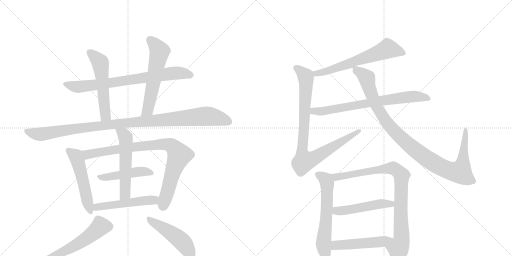
t = 0.00 s
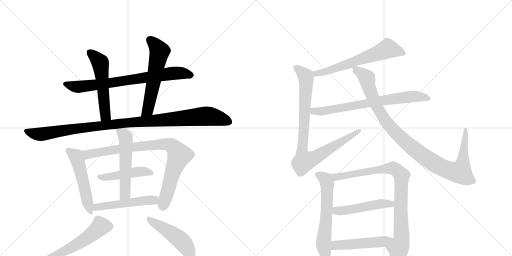
t = 3.02 s
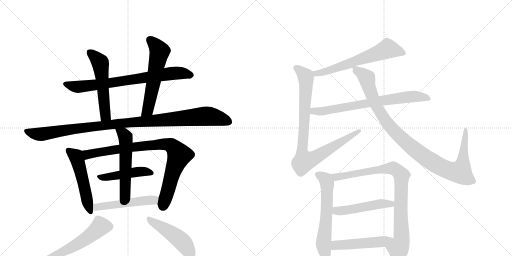
t = 6.04 s
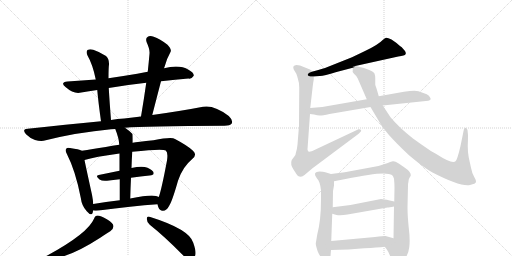
t = 9.05 s
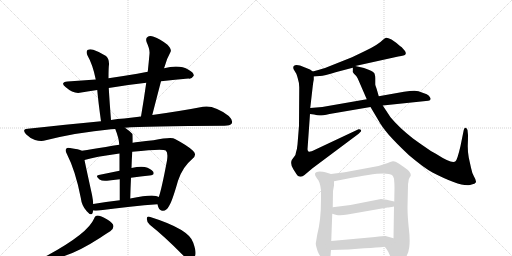
t = 12.07 s
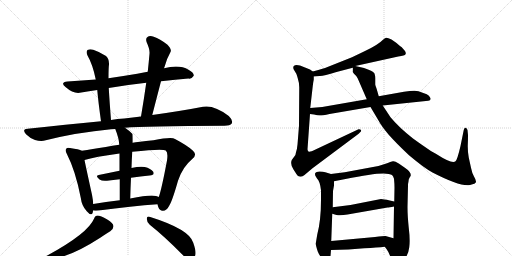
t = 15.09 s

The animated SVG that drew these frames (rendered in a browser with its animation timeline set to each time). Animation: 19 CSS @keyframes rules; one cycle of 15.09 s.

<svg version="1.1" viewBox="0 0 2048 1024" xmlns="http://www.w3.org/2000/svg">
  <g stroke="lightgray" stroke-dasharray="1,1" stroke-width="1" transform="scale(4, 4)">
    <line x1="0" y1="0" x2="256" y2="256"></line>
    <line x1="256" y1="0" x2="0" y2="256"></line>
    <line x1="128" y1="0" x2="128" y2="256"></line>
    <line x1="0" y1="128" x2="256" y2="128"></line>
    <line x1="256" y1="0" x2="512" y2="256"></line>
    <line x1="512" y1="0" x2="256" y2="256"></line>
    <line x1="384" y1="0" x2="384" y2="256"></line>
    <line x1="256" y1="128" x2="512" y2="128"></line>
  </g>
<g transform="scale(1, -1) translate(0, -850)">
   <style type="text/css">
    @keyframes keyframes0 {
      from {
       stroke: black;
       stroke-dashoffset: 761;
       stroke-width: 128;
       }
       71% {
       animation-timing-function: step-end;
       stroke: black;
       stroke-dashoffset: 0;
       stroke-width: 128;
       }
       to {
       stroke: black;
       stroke-width: 1024;
       }
       }
       #make-me-a-hanzi-animation-0 {
         animation: keyframes0 0.869303s both;
         animation-delay: 0.000000s;
         animation-timing-function: linear;
       }
    @keyframes keyframes1 {
      from {
       stroke: black;
       stroke-dashoffset: 545;
       stroke-width: 128;
       }
       64% {
       animation-timing-function: step-end;
       stroke: black;
       stroke-dashoffset: 0;
       stroke-width: 128;
       }
       to {
       stroke: black;
       stroke-width: 1024;
       }
       }
       #make-me-a-hanzi-animation-1 {
         animation: keyframes1 0.693522s both;
         animation-delay: 0.869303s;
         animation-timing-function: linear;
       }
    @keyframes keyframes2 {
      from {
       stroke: black;
       stroke-dashoffset: 580;
       stroke-width: 128;
       }
       65% {
       animation-timing-function: step-end;
       stroke: black;
       stroke-dashoffset: 0;
       stroke-width: 128;
       }
       to {
       stroke: black;
       stroke-width: 1024;
       }
       }
       #make-me-a-hanzi-animation-2 {
         animation: keyframes2 0.722005s both;
         animation-delay: 1.562826s;
         animation-timing-function: linear;
       }
    @keyframes keyframes3 {
      from {
       stroke: black;
       stroke-dashoffset: 1074;
       stroke-width: 128;
       }
       78% {
       animation-timing-function: step-end;
       stroke: black;
       stroke-dashoffset: 0;
       stroke-width: 128;
       }
       to {
       stroke: black;
       stroke-width: 1024;
       }
       }
       #make-me-a-hanzi-animation-3 {
         animation: keyframes3 1.124023s both;
         animation-delay: 2.284831s;
         animation-timing-function: linear;
       }
    @keyframes keyframes4 {
      from {
       stroke: black;
       stroke-dashoffset: 520;
       stroke-width: 128;
       }
       63% {
       animation-timing-function: step-end;
       stroke: black;
       stroke-dashoffset: 0;
       stroke-width: 128;
       }
       to {
       stroke: black;
       stroke-width: 1024;
       }
       }
       #make-me-a-hanzi-animation-4 {
         animation: keyframes4 0.673177s both;
         animation-delay: 3.408854s;
         animation-timing-function: linear;
       }
    @keyframes keyframes5 {
      from {
       stroke: black;
       stroke-dashoffset: 877;
       stroke-width: 128;
       }
       74% {
       animation-timing-function: step-end;
       stroke: black;
       stroke-dashoffset: 0;
       stroke-width: 128;
       }
       to {
       stroke: black;
       stroke-width: 1024;
       }
       }
       #make-me-a-hanzi-animation-5 {
         animation: keyframes5 0.963704s both;
         animation-delay: 4.082031s;
         animation-timing-function: linear;
       }
    @keyframes keyframes6 {
      from {
       stroke: black;
       stroke-dashoffset: 465;
       stroke-width: 128;
       }
       60% {
       animation-timing-function: step-end;
       stroke: black;
       stroke-dashoffset: 0;
       stroke-width: 128;
       }
       to {
       stroke: black;
       stroke-width: 1024;
       }
       }
       #make-me-a-hanzi-animation-6 {
         animation: keyframes6 0.628418s both;
         animation-delay: 5.045736s;
         animation-timing-function: linear;
       }
    @keyframes keyframes7 {
      from {
       stroke: black;
       stroke-dashoffset: 551;
       stroke-width: 128;
       }
       64% {
       animation-timing-function: step-end;
       stroke: black;
       stroke-dashoffset: 0;
       stroke-width: 128;
       }
       to {
       stroke: black;
       stroke-width: 1024;
       }
       }
       #make-me-a-hanzi-animation-7 {
         animation: keyframes7 0.698405s both;
         animation-delay: 5.674154s;
         animation-timing-function: linear;
       }
    @keyframes keyframes8 {
      from {
       stroke: black;
       stroke-dashoffset: 510;
       stroke-width: 128;
       }
       62% {
       animation-timing-function: step-end;
       stroke: black;
       stroke-dashoffset: 0;
       stroke-width: 128;
       }
       to {
       stroke: black;
       stroke-width: 1024;
       }
       }
       #make-me-a-hanzi-animation-8 {
         animation: keyframes8 0.665039s both;
         animation-delay: 6.372559s;
         animation-timing-function: linear;
       }
    @keyframes keyframes9 {
      from {
       stroke: black;
       stroke-dashoffset: 530;
       stroke-width: 128;
       }
       63% {
       animation-timing-function: step-end;
       stroke: black;
       stroke-dashoffset: 0;
       stroke-width: 128;
       }
       to {
       stroke: black;
       stroke-width: 1024;
       }
       }
       #make-me-a-hanzi-animation-9 {
         animation: keyframes9 0.681315s both;
         animation-delay: 7.037598s;
         animation-timing-function: linear;
       }
    @keyframes keyframes10 {
      from {
       stroke: black;
       stroke-dashoffset: 478;
       stroke-width: 128;
       }
       61% {
       animation-timing-function: step-end;
       stroke: black;
       stroke-dashoffset: 0;
       stroke-width: 128;
       }
       to {
       stroke: black;
       stroke-width: 1024;
       }
       }
       #make-me-a-hanzi-animation-10 {
         animation: keyframes10 0.638997s both;
         animation-delay: 7.718913s;
         animation-timing-function: linear;
       }
    @keyframes keyframes11 {
      from {
       stroke: black;
       stroke-dashoffset: 631;
       stroke-width: 128;
       }
       67% {
       animation-timing-function: step-end;
       stroke: black;
       stroke-dashoffset: 0;
       stroke-width: 128;
       }
       to {
       stroke: black;
       stroke-width: 1024;
       }
       }
       #make-me-a-hanzi-animation-11 {
         animation: keyframes11 0.763509s both;
         animation-delay: 8.357910s;
         animation-timing-function: linear;
       }
    @keyframes keyframes12 {
      from {
       stroke: black;
       stroke-dashoffset: 899;
       stroke-width: 128;
       }
       75% {
       animation-timing-function: step-end;
       stroke: black;
       stroke-dashoffset: 0;
       stroke-width: 128;
       }
       to {
       stroke: black;
       stroke-width: 1024;
       }
       }
       #make-me-a-hanzi-animation-12 {
         animation: keyframes12 0.981608s both;
         animation-delay: 9.121419s;
         animation-timing-function: linear;
       }
    @keyframes keyframes13 {
      from {
       stroke: black;
       stroke-dashoffset: 726;
       stroke-width: 128;
       }
       70% {
       animation-timing-function: step-end;
       stroke: black;
       stroke-dashoffset: 0;
       stroke-width: 128;
       }
       to {
       stroke: black;
       stroke-width: 1024;
       }
       }
       #make-me-a-hanzi-animation-13 {
         animation: keyframes13 0.840820s both;
         animation-delay: 10.103027s;
         animation-timing-function: linear;
       }
    @keyframes keyframes14 {
      from {
       stroke: black;
       stroke-dashoffset: 1041;
       stroke-width: 128;
       }
       77% {
       animation-timing-function: step-end;
       stroke: black;
       stroke-dashoffset: 0;
       stroke-width: 128;
       }
       to {
       stroke: black;
       stroke-width: 1024;
       }
       }
       #make-me-a-hanzi-animation-14 {
         animation: keyframes14 1.097168s both;
         animation-delay: 10.943848s;
         animation-timing-function: linear;
       }
    @keyframes keyframes15 {
      from {
       stroke: black;
       stroke-dashoffset: 623;
       stroke-width: 128;
       }
       67% {
       animation-timing-function: step-end;
       stroke: black;
       stroke-dashoffset: 0;
       stroke-width: 128;
       }
       to {
       stroke: black;
       stroke-width: 1024;
       }
       }
       #make-me-a-hanzi-animation-15 {
         animation: keyframes15 0.756999s both;
         animation-delay: 12.041016s;
         animation-timing-function: linear;
       }
    @keyframes keyframes16 {
      from {
       stroke: black;
       stroke-dashoffset: 896;
       stroke-width: 128;
       }
       74% {
       animation-timing-function: step-end;
       stroke: black;
       stroke-dashoffset: 0;
       stroke-width: 128;
       }
       to {
       stroke: black;
       stroke-width: 1024;
       }
       }
       #make-me-a-hanzi-animation-16 {
         animation: keyframes16 0.979167s both;
         animation-delay: 12.798014s;
         animation-timing-function: linear;
       }
    @keyframes keyframes17 {
      from {
       stroke: black;
       stroke-dashoffset: 495;
       stroke-width: 128;
       }
       62% {
       animation-timing-function: step-end;
       stroke: black;
       stroke-dashoffset: 0;
       stroke-width: 128;
       }
       to {
       stroke: black;
       stroke-width: 1024;
       }
       }
       #make-me-a-hanzi-animation-17 {
         animation: keyframes17 0.652832s both;
         animation-delay: 13.777181s;
         animation-timing-function: linear;
       }
    @keyframes keyframes18 {
      from {
       stroke: black;
       stroke-dashoffset: 500;
       stroke-width: 128;
       }
       62% {
       animation-timing-function: step-end;
       stroke: black;
       stroke-dashoffset: 0;
       stroke-width: 128;
       }
       to {
       stroke: black;
       stroke-width: 1024;
       }
       }
       #make-me-a-hanzi-animation-18 {
         animation: keyframes18 0.656901s both;
         animation-delay: 14.430013s;
         animation-timing-function: linear;
       }
</style>
<path d="M 644 525 Q 702 532 754 536 Q 766 533 775 547 Q 776 559 754 571 Q 718 593 656 577 L 591 563 Q 569 560 549 555 Q 489 545 434 537 L 383 532 Q 328 529 270 524 Q 239 521 262 502 Q 296 472 325 480 Q 355 486 389 490 L 435 498 Q 504 510 585 519 L 644 525 Z" fill="lightgray"></path> 
<path d="M 434 537 Q 434 580 436 592 Q 437 614 424 626 Q 400 642 373 651 Q 360 655 350 650 Q 343 643 350 628 Q 371 592 383 532 L 389 490 Q 393 444 404 365 C 408 335 446 340 444 370 Q 438 446 435 498 L 434 537 Z" fill="lightgray"></path> 
<path d="M 609 390 L 644 525 L 656 577 Q 657 580 658 582 Q 668 618 682 642 Q 688 652 670 671 Q 639 695 615 703 Q 599 710 590 702 Q 581 696 587 680 Q 600 652 598 635 Q 595 601 591 563 L 585 519 Q 576 455 564 384 C 559 354 601 361 609 390 Z" fill="lightgray"></path> 
<path d="M 500 339 Q 578 346 898 347 Q 920 347 927 356 Q 933 369 915 386 Q 857 431 812 423 Q 730 407 609 390 L 564 384 Q 531 381 497 376 Q 470 375 444 370 L 404 365 Q 265 352 111 335 Q 86 334 104 313 Q 120 297 140 290 Q 165 283 183 289 Q 306 320 444 333 Q 451 334 461 334 L 500 339 Z" fill="lightgray"></path> 
<path d="M 327 247 Q 317 253 280 258 Q 268 261 265 255 Q 259 249 268 233 Q 302 167 323 59 Q 327 26 347 5 Q 366 -17 371 0 Q 372 4 372 8 L 373 34 Q 372 50 368 71 Q 346 171 338 210 C 332 239 331 245 327 247 Z" fill="lightgray"></path> 
<path d="M 630 33 Q 631 29 633 22 Q 639 6 652 7 Q 667 8 675 24 Q 688 42 712 127 Q 730 182 769 214 Q 790 230 772 247 Q 753 266 700 294 Q 687 303 614 289 Q 548 283 531 279 L 477 271 Q 449 268 423 262 Q 368 253 327 247 C 297 243 309 202 338 210 Q 378 223 478 236 L 529 243 Q 650 256 663 248 Q 673 241 668 208 Q 646 91 635 62 L 630 33 Z" fill="lightgray"></path> 
<path d="M 524 139 Q 563 145 598 148 Q 620 149 613 163 Q 603 176 579 182 Q 560 186 526 178 L 478 167 L 395 150 Q 379 147 398 132 Q 408 125 428 127 Q 453 131 479 133 L 524 139 Z" fill="lightgray"></path> 
<path d="M 531 279 Q 531 312 530 314 Q 515 329 500 339 C 476 356 450 362 461 334 Q 476 297 477 271 L 478 236 L 478 167 L 479 133 L 479 49 C 479 19 520 26 521 56 Q 522 99 524 139 L 526 178 Q 527 212 529 243 L 531 279 Z" fill="lightgray"></path> 
<path d="M 372 8 Q 382 7 395 8 Q 528 26 630 33 C 660 35 663 50 635 62 Q 631 65 624 66 Q 600 72 521 56 L 479 49 Q 422 43 373 34 C 343 29 342 10 372 8 Z" fill="lightgray"></path> 
<path d="M 376 -25 Q 352 -83 191 -171 Q 167 -181 195 -184 Q 268 -187 401 -101 Q 426 -83 441 -75 Q 454 -65 454 -55 Q 453 -42 429 -28 Q 402 -12 390 -12 Q 381 -12 376 -25 Z" fill="lightgray"></path> 
<path d="M 599 -49 Q 657 -95 727 -166 Q 745 -185 761 -189 Q 770 -190 777 -179 Q 789 -166 773 -121 Q 758 -67 598 -17 Q 588 -13 587 -25 Q 587 -38 599 -49 Z" fill="lightgray"></path> 
<path d="M 1421 586 L 1593 624 Q 1620 627 1622 633 Q 1625 638 1620 646 L 1606 662 Q 1604 662 1586 678 L 1566 692 Q 1550 700 1544 699 Q 1539 698 1532 691 Q 1512 670 1456 644 L 1408 621 L 1305 580 Q 1301 578 1251 564 C 1222 556 1225 542 1255 544 L 1279 546 Q 1292 545 1346 562 L 1411 579 C 1440 587 1392 580 1421 586 Z" fill="lightgray"></path> 
<path d="M 1251 564 L 1240 572 L 1200 588 L 1186 590 Q 1168 589 1175 572 L 1184 557 Q 1186 555 1191 537 Q 1197 519 1197 500 L 1196 347 L 1190 272 Q 1188 251 1184 241 Q 1183 231 1178 225 L 1167 210 Q 1160 193 1174 172 Q 1188 150 1192 146 Q 1206 139 1218 150 L 1250 177 L 1428 310 Q 1443 322 1444 325 Q 1446 328 1443 331 Q 1440 334 1434 333 L 1262 252 Q 1238 240 1234 244 Q 1230 248 1230 253 L 1240 394 L 1241 418 L 1250 497 Q 1253 524 1255 531 L 1255 544 C 1256 561 1256 561 1251 564 Z" fill="lightgray"></path> 
<path d="M 1240 394 L 1256 392 Q 1269 388 1279 388 Q 1290 388 1318 394 L 1482 422 L 1531 428 L 1713 447 Q 1726 450 1721 459 Q 1717 468 1707 473 L 1674 485 Q 1660 490 1616 483 L 1515 465 L 1467 453 L 1289 422 L 1241 418 C 1211 416 1210 398 1240 394 Z" fill="lightgray"></path> 
<path d="M 1456 578 L 1421 586 C 1409 589 1409 589 1411 579 L 1411 565 Q 1408 564 1416 555 Q 1425 548 1431 536 L 1467 453 L 1482 422 L 1514 368 Q 1525 347 1554 312 Q 1585 277 1636 229 Q 1698 177 1730 160 Q 1842 102 1880 110 Q 1903 115 1904 122 Q 1905 129 1896 144 Q 1888 158 1884 179 L 1875 220 Q 1871 240 1871 265 Q 1872 289 1872 310 L 1870 330 Q 1868 338 1862 339 Q 1857 339 1855 330 L 1842 266 Q 1829 210 1822 205 Q 1810 192 1745 234 Q 1727 242 1652 296 Q 1596 340 1562 381 L 1531 428 L 1515 465 L 1507 493 Q 1501 510 1501 512 L 1501 538 Q 1501 547 1498 556 Q 1494 563 1484 567 Q 1474 571 1456 578 Z" fill="lightgray"></path> 
<path d="M 1324 154 L 1301 161 Q 1293 164 1278 164 Q 1264 163 1261 158 Q 1259 152 1262 146 L 1268 136 Q 1280 125 1284 89 L 1284 52 Q 1284 -32 1269 -88 L 1263 -124 Q 1263 -132 1271 -156 Q 1277 -171 1290 -186 Q 1304 -202 1312 -201 Q 1320 -200 1322 -174 L 1324 -150 L 1325 -114 L 1329 -5 L 1331 21 L 1332 86 L 1336 108 L 1336 125 C 1336 150 1336 150 1324 154 Z" fill="lightgray"></path> 
<path d="M 1539 -137 L 1546 -146 Q 1556 -160 1560 -173 L 1570 -199 Q 1581 -231 1614 -193 Q 1634 -168 1637 -139 Q 1641 -110 1635 -61 Q 1630 -13 1630 22 L 1632 108 Q 1632 116 1634 124 Q 1634 133 1638 139 Q 1642 145 1643 148 Q 1645 162 1618 180 L 1595 196 Q 1579 206 1572 205 Q 1566 204 1539 194 Q 1512 184 1492 182 L 1379 161 L 1324 154 C 1294 150 1307 119 1336 125 L 1382 134 Q 1543 168 1568 150 Q 1573 146 1576 135 Q 1578 114 1578 100 L 1577 44 L 1576 24 L 1574 -103 C 1574 -133 1521 -113 1539 -137 Z" fill="lightgray"></path> 
<path d="M 1329 -5 L 1346 -10 Q 1363 -13 1390 -8 L 1550 20 Q 1556 20 1576 24 C 1605 30 1606 37 1577 44 L 1559 48 Q 1533 54 1524 54 L 1402 30 L 1331 21 C 1301 17 1300 3 1329 -5 Z" fill="lightgray"></path> 
<path d="M 1394 -148 L 1457 -143 Q 1510 -140 1539 -137 C 1569 -134 1603 -111 1574 -103 L 1542 -94 Q 1541 -93 1500 -98 L 1325 -114 C 1295 -117 1294 -151 1324 -150 L 1394 -148 Z" fill="lightgray"></path> 
      <clipPath id="make-me-a-hanzi-clip-0">
      <path d="M 644 525 Q 702 532 754 536 Q 766 533 775 547 Q 776 559 754 571 Q 718 593 656 577 L 591 563 Q 569 560 549 555 Q 489 545 434 537 L 383 532 Q 328 529 270 524 Q 239 521 262 502 Q 296 472 325 480 Q 355 486 389 490 L 435 498 Q 504 510 585 519 L 644 525 Z" fill="lightgray"></path>
      </clipPath>
      <path clip-path="url(#make-me-a-hanzi-clip-0)" d="M 264 514 L 316 503 L 698 557 L 739 556 L 763 549 " fill="none" id="make-me-a-hanzi-animation-0" stroke-dasharray="633 1266" stroke-linecap="round"></path>

      <clipPath id="make-me-a-hanzi-clip-1">
      <path d="M 434 537 Q 434 580 436 592 Q 437 614 424 626 Q 400 642 373 651 Q 360 655 350 650 Q 343 643 350 628 Q 371 592 383 532 L 389 490 Q 393 444 404 365 C 408 335 446 340 444 370 Q 438 446 435 498 L 434 537 Z" fill="lightgray"></path>
      </clipPath>
      <path clip-path="url(#make-me-a-hanzi-clip-1)" d="M 358 642 L 400 601 L 402 592 L 422 393 L 409 376 " fill="none" id="make-me-a-hanzi-animation-1" stroke-dasharray="417 834" stroke-linecap="round"></path>

      <clipPath id="make-me-a-hanzi-clip-2">
      <path d="M 609 390 L 644 525 L 656 577 Q 657 580 658 582 Q 668 618 682 642 Q 688 652 670 671 Q 639 695 615 703 Q 599 710 590 702 Q 581 696 587 680 Q 600 652 598 635 Q 595 601 591 563 L 585 519 Q 576 455 564 384 C 559 354 601 361 609 390 Z" fill="lightgray"></path>
      </clipPath>
      <path clip-path="url(#make-me-a-hanzi-clip-2)" d="M 601 689 L 621 670 L 637 642 L 591 410 L 571 391 " fill="none" id="make-me-a-hanzi-animation-2" stroke-dasharray="452 904" stroke-linecap="round"></path>

      <clipPath id="make-me-a-hanzi-clip-3">
      <path d="M 500 339 Q 578 346 898 347 Q 920 347 927 356 Q 933 369 915 386 Q 857 431 812 423 Q 730 407 609 390 L 564 384 Q 531 381 497 376 Q 470 375 444 370 L 404 365 Q 265 352 111 335 Q 86 334 104 313 Q 120 297 140 290 Q 165 283 183 289 Q 306 320 444 333 Q 451 334 461 334 L 500 339 Z" fill="lightgray"></path>
      </clipPath>
      <path clip-path="url(#make-me-a-hanzi-clip-3)" d="M 107 324 L 164 313 L 440 352 L 822 385 L 876 378 L 916 362 " fill="none" id="make-me-a-hanzi-animation-3" stroke-dasharray="946 1892" stroke-linecap="round"></path>

      <clipPath id="make-me-a-hanzi-clip-4">
      <path d="M 327 247 Q 317 253 280 258 Q 268 261 265 255 Q 259 249 268 233 Q 302 167 323 59 Q 327 26 347 5 Q 366 -17 371 0 Q 372 4 372 8 L 373 34 Q 372 50 368 71 Q 346 171 338 210 C 332 239 331 245 327 247 Z" fill="lightgray"></path>
      </clipPath>
      <path clip-path="url(#make-me-a-hanzi-clip-4)" d="M 274 248 L 306 221 L 359 5 " fill="none" id="make-me-a-hanzi-animation-4" stroke-dasharray="392 784" stroke-linecap="round"></path>

      <clipPath id="make-me-a-hanzi-clip-5">
      <path d="M 630 33 Q 631 29 633 22 Q 639 6 652 7 Q 667 8 675 24 Q 688 42 712 127 Q 730 182 769 214 Q 790 230 772 247 Q 753 266 700 294 Q 687 303 614 289 Q 548 283 531 279 L 477 271 Q 449 268 423 262 Q 368 253 327 247 C 297 243 309 202 338 210 Q 378 223 478 236 L 529 243 Q 650 256 663 248 Q 673 241 668 208 Q 646 91 635 62 L 630 33 Z" fill="lightgray"></path>
      </clipPath>
      <path clip-path="url(#make-me-a-hanzi-clip-5)" d="M 334 242 L 350 232 L 629 273 L 686 267 L 717 229 L 693 169 L 651 26 " fill="none" id="make-me-a-hanzi-animation-5" stroke-dasharray="749 1498" stroke-linecap="round"></path>

      <clipPath id="make-me-a-hanzi-clip-6">
      <path d="M 524 139 Q 563 145 598 148 Q 620 149 613 163 Q 603 176 579 182 Q 560 186 526 178 L 478 167 L 395 150 Q 379 147 398 132 Q 408 125 428 127 Q 453 131 479 133 L 524 139 Z" fill="lightgray"></path>
      </clipPath>
      <path clip-path="url(#make-me-a-hanzi-clip-6)" d="M 396 141 L 551 163 L 603 158 " fill="none" id="make-me-a-hanzi-animation-6" stroke-dasharray="337 674" stroke-linecap="round"></path>

      <clipPath id="make-me-a-hanzi-clip-7">
      <path d="M 531 279 Q 531 312 530 314 Q 515 329 500 339 C 476 356 450 362 461 334 Q 476 297 477 271 L 478 236 L 478 167 L 479 133 L 479 49 C 479 19 520 26 521 56 Q 522 99 524 139 L 526 178 Q 527 212 529 243 L 531 279 Z" fill="lightgray"></path>
      </clipPath>
      <path clip-path="url(#make-me-a-hanzi-clip-7)" d="M 468 329 L 494 314 L 504 288 L 501 78 L 485 56 " fill="none" id="make-me-a-hanzi-animation-7" stroke-dasharray="423 846" stroke-linecap="round"></path>

      <clipPath id="make-me-a-hanzi-clip-8">
      <path d="M 372 8 Q 382 7 395 8 Q 528 26 630 33 C 660 35 663 50 635 62 Q 631 65 624 66 Q 600 72 521 56 L 479 49 Q 422 43 373 34 C 343 29 342 10 372 8 Z" fill="lightgray"></path>
      </clipPath>
      <path clip-path="url(#make-me-a-hanzi-clip-8)" d="M 378 14 L 397 24 L 608 49 L 627 56 " fill="none" id="make-me-a-hanzi-animation-8" stroke-dasharray="382 764" stroke-linecap="round"></path>

      <clipPath id="make-me-a-hanzi-clip-9">
      <path d="M 376 -25 Q 352 -83 191 -171 Q 167 -181 195 -184 Q 268 -187 401 -101 Q 426 -83 441 -75 Q 454 -65 454 -55 Q 453 -42 429 -28 Q 402 -12 390 -12 Q 381 -12 376 -25 Z" fill="lightgray"></path>
      </clipPath>
      <path clip-path="url(#make-me-a-hanzi-clip-9)" d="M 439 -56 L 401 -56 L 359 -94 L 297 -135 L 200 -175 " fill="none" id="make-me-a-hanzi-animation-9" stroke-dasharray="402 804" stroke-linecap="round"></path>

      <clipPath id="make-me-a-hanzi-clip-10">
      <path d="M 599 -49 Q 657 -95 727 -166 Q 745 -185 761 -189 Q 770 -190 777 -179 Q 789 -166 773 -121 Q 758 -67 598 -17 Q 588 -13 587 -25 Q 587 -38 599 -49 Z" fill="lightgray"></path>
      </clipPath>
      <path clip-path="url(#make-me-a-hanzi-clip-10)" d="M 598 -29 L 715 -104 L 747 -140 L 761 -172 " fill="none" id="make-me-a-hanzi-animation-10" stroke-dasharray="350 700" stroke-linecap="round"></path>

      <clipPath id="make-me-a-hanzi-clip-11">
      <path d="M 1421 586 L 1593 624 Q 1620 627 1622 633 Q 1625 638 1620 646 L 1606 662 Q 1604 662 1586 678 L 1566 692 Q 1550 700 1544 699 Q 1539 698 1532 691 Q 1512 670 1456 644 L 1408 621 L 1305 580 Q 1301 578 1251 564 C 1222 556 1225 542 1255 544 L 1279 546 Q 1292 545 1346 562 L 1411 579 C 1440 587 1392 580 1421 586 Z" fill="lightgray"></path>
      </clipPath>
      <path clip-path="url(#make-me-a-hanzi-clip-11)" d="M 1613 638 L 1549 654 L 1332 573 L 1266 559 L 1261 550 " fill="none" id="make-me-a-hanzi-animation-11" stroke-dasharray="503 1006" stroke-linecap="round"></path>

      <clipPath id="make-me-a-hanzi-clip-12">
      <path d="M 1251 564 L 1240 572 L 1200 588 L 1186 590 Q 1168 589 1175 572 L 1184 557 Q 1186 555 1191 537 Q 1197 519 1197 500 L 1196 347 L 1190 272 Q 1188 251 1184 241 Q 1183 231 1178 225 L 1167 210 Q 1160 193 1174 172 Q 1188 150 1192 146 Q 1206 139 1218 150 L 1250 177 L 1428 310 Q 1443 322 1444 325 Q 1446 328 1443 331 Q 1440 334 1434 333 L 1262 252 Q 1238 240 1234 244 Q 1230 248 1230 253 L 1240 394 L 1241 418 L 1250 497 Q 1253 524 1255 531 L 1255 544 C 1256 561 1256 561 1251 564 Z" fill="lightgray"></path>
      </clipPath>
      <path clip-path="url(#make-me-a-hanzi-clip-12)" d="M 1184 579 L 1211 558 L 1224 534 L 1209 260 L 1218 205 L 1251 215 L 1437 327 " fill="none" id="make-me-a-hanzi-animation-12" stroke-dasharray="771 1542" stroke-linecap="round"></path>

      <clipPath id="make-me-a-hanzi-clip-13">
      <path d="M 1240 394 L 1256 392 Q 1269 388 1279 388 Q 1290 388 1318 394 L 1482 422 L 1531 428 L 1713 447 Q 1726 450 1721 459 Q 1717 468 1707 473 L 1674 485 Q 1660 490 1616 483 L 1515 465 L 1467 453 L 1289 422 L 1241 418 C 1211 416 1210 398 1240 394 Z" fill="lightgray"></path>
      </clipPath>
      <path clip-path="url(#make-me-a-hanzi-clip-13)" d="M 1245 400 L 1646 464 L 1710 458 " fill="none" id="make-me-a-hanzi-animation-13" stroke-dasharray="598 1196" stroke-linecap="round"></path>

      <clipPath id="make-me-a-hanzi-clip-14">
      <path d="M 1456 578 L 1421 586 C 1409 589 1409 589 1411 579 L 1411 565 Q 1408 564 1416 555 Q 1425 548 1431 536 L 1467 453 L 1482 422 L 1514 368 Q 1525 347 1554 312 Q 1585 277 1636 229 Q 1698 177 1730 160 Q 1842 102 1880 110 Q 1903 115 1904 122 Q 1905 129 1896 144 Q 1888 158 1884 179 L 1875 220 Q 1871 240 1871 265 Q 1872 289 1872 310 L 1870 330 Q 1868 338 1862 339 Q 1857 339 1855 330 L 1842 266 Q 1829 210 1822 205 Q 1810 192 1745 234 Q 1727 242 1652 296 Q 1596 340 1562 381 L 1531 428 L 1515 465 L 1507 493 Q 1501 510 1501 512 L 1501 538 Q 1501 547 1498 556 Q 1494 563 1484 567 Q 1474 571 1456 578 Z" fill="lightgray"></path>
      </clipPath>
      <path clip-path="url(#make-me-a-hanzi-clip-14)" d="M 1423 572 L 1467 538 L 1491 458 L 1549 357 L 1651 257 L 1743 193 L 1796 168 L 1840 162 L 1851 193 L 1863 331 " fill="none" id="make-me-a-hanzi-animation-14" stroke-dasharray="913 1826" stroke-linecap="round"></path>

      <clipPath id="make-me-a-hanzi-clip-15">
      <path d="M 1324 154 L 1301 161 Q 1293 164 1278 164 Q 1264 163 1261 158 Q 1259 152 1262 146 L 1268 136 Q 1280 125 1284 89 L 1284 52 Q 1284 -32 1269 -88 L 1263 -124 Q 1263 -132 1271 -156 Q 1277 -171 1290 -186 Q 1304 -202 1312 -201 Q 1320 -200 1322 -174 L 1324 -150 L 1325 -114 L 1329 -5 L 1331 21 L 1332 86 L 1336 108 L 1336 125 C 1336 150 1336 150 1324 154 Z" fill="lightgray"></path>
      </clipPath>
      <path clip-path="url(#make-me-a-hanzi-clip-15)" d="M 1269 153 L 1303 131 L 1309 107 L 1308 28 L 1294 -124 L 1310 -192 " fill="none" id="make-me-a-hanzi-animation-15" stroke-dasharray="495 990" stroke-linecap="round"></path>

      <clipPath id="make-me-a-hanzi-clip-16">
      <path d="M 1539 -137 L 1546 -146 Q 1556 -160 1560 -173 L 1570 -199 Q 1581 -231 1614 -193 Q 1634 -168 1637 -139 Q 1641 -110 1635 -61 Q 1630 -13 1630 22 L 1632 108 Q 1632 116 1634 124 Q 1634 133 1638 139 Q 1642 145 1643 148 Q 1645 162 1618 180 L 1595 196 Q 1579 206 1572 205 Q 1566 204 1539 194 Q 1512 184 1492 182 L 1379 161 L 1324 154 C 1294 150 1307 119 1336 125 L 1382 134 Q 1543 168 1568 150 Q 1573 146 1576 135 Q 1578 114 1578 100 L 1577 44 L 1576 24 L 1574 -103 C 1574 -133 1521 -113 1539 -137 Z" fill="lightgray"></path>
      </clipPath>
      <path clip-path="url(#make-me-a-hanzi-clip-16)" d="M 1332 149 L 1346 143 L 1393 147 L 1473 166 L 1568 178 L 1586 170 L 1606 149 L 1607 -106 L 1593 -143 L 1591 -187 L 1585 -198 " fill="none" id="make-me-a-hanzi-animation-16" stroke-dasharray="768 1536" stroke-linecap="round"></path>

      <clipPath id="make-me-a-hanzi-clip-17">
      <path d="M 1329 -5 L 1346 -10 Q 1363 -13 1390 -8 L 1550 20 Q 1556 20 1576 24 C 1605 30 1606 37 1577 44 L 1559 48 Q 1533 54 1524 54 L 1402 30 L 1331 21 C 1301 17 1300 3 1329 -5 Z" fill="lightgray"></path>
      </clipPath>
      <path clip-path="url(#make-me-a-hanzi-clip-17)" d="M 1335 1 L 1520 35 L 1571 39 " fill="none" id="make-me-a-hanzi-animation-17" stroke-dasharray="367 734" stroke-linecap="round"></path>

      <clipPath id="make-me-a-hanzi-clip-18">
      <path d="M 1394 -148 L 1457 -143 Q 1510 -140 1539 -137 C 1569 -134 1603 -111 1574 -103 L 1542 -94 Q 1541 -93 1500 -98 L 1325 -114 C 1295 -117 1294 -151 1324 -150 L 1394 -148 Z" fill="lightgray"></path>
      </clipPath>
      <path clip-path="url(#make-me-a-hanzi-clip-18)" d="M 1331 -144 L 1350 -130 L 1530 -116 L 1568 -105 " fill="none" id="make-me-a-hanzi-animation-18" stroke-dasharray="372 744" stroke-linecap="round"></path>

</g>
</svg>
